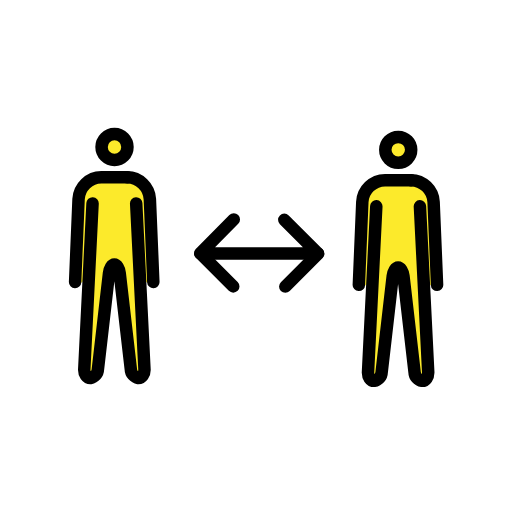
t = 0.00 s
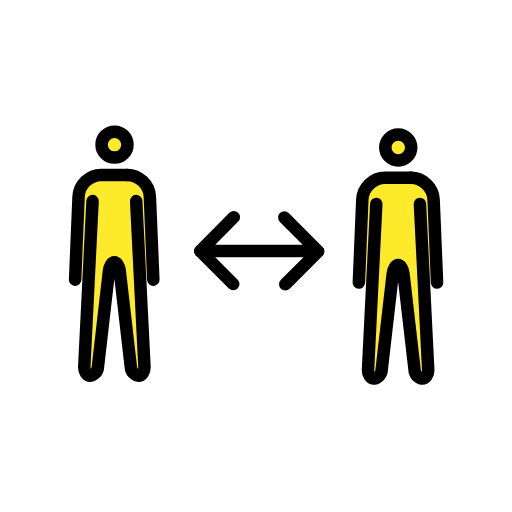
t = 0.48 s
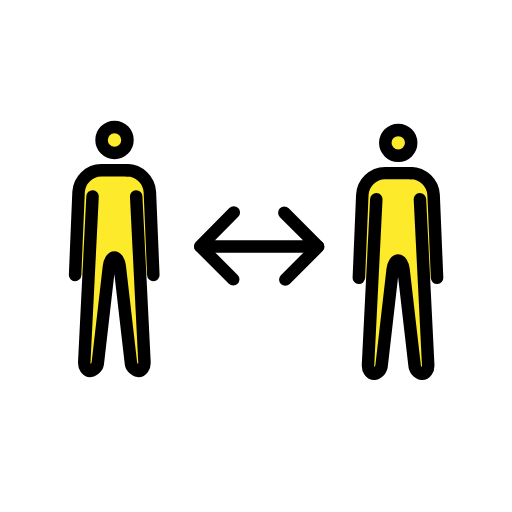
t = 1.43 s
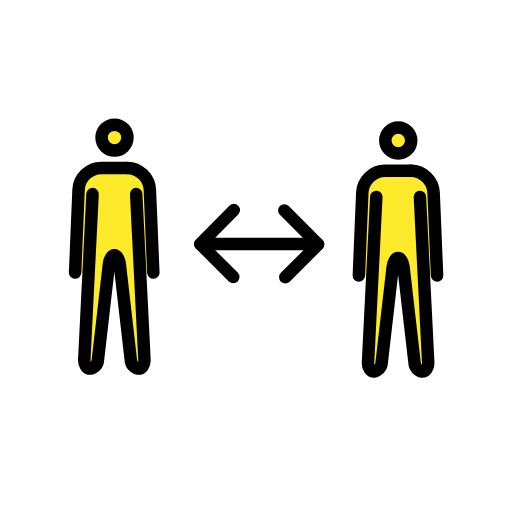
t = 1.90 s
t = 2.38 s: frame unchanged from t = 1.43 s, image omitted
t = 3.33 s: frame unchanged from t = 0.48 s, image omitted

The animated SVG that drew these frames (rendered in a browser with its animation timeline set to each time). Animation: 1 SMIL element (animateTransform=1); one cycle of 3.80 s, repeats indefinitely.

<?xml version='1.0' encoding='utf-8'?>
<svg xmlns="http://www.w3.org/2000/svg" id="emoji" viewBox="-5 -5 82 82" width="200" height="200" role="img">
  <title>OpenMoji: social distancing</title><g><g id="color">
    <path fill="#fcea2b" d="m18.3219,26.6717c-.062-1.5893-1.3517-2.8551-2.9419-2.8874h-4.193c-1.5901.0325-2.8795,1.2982-2.9416,2.8874l-.5535,13.5857c-.0048.1069-.0337.2113-.0845.3054l2.05-1.4637-.4985,15.4685c-.0226.2196.0399.4395.1748.6143.0262.0336.0641.0561.1062.0629.1495,0,.4585-.2982.5137-.7865l2.0257-15.7271c.0579-.2886.1525-.5687.2815-.8333l.5065-.5627h1.1356l.6877.4355c.1258.2993.2086.6149.246.9374l1.7765,15.7488c.0552.4876.3648.7865.5144.7865.0421-.0068.08-.0293.1062-.0629.1344-.1735.3421-.4089.3193-.629l-.6515-15.4522,2.4456,1.6981" />
    <circle cx="13.3395" cy="18.5388" r="2.075" fill="#fcea2b" />
    <path fill="#fcea2b" d="m63.7651,27.1356c-.062-1.5892-1.3515-2.8549-2.9416-2.8874h-4.1935c-1.5901.0324-2.8796,1.2982-2.9416,2.8874l-.5535,13.5857c-.0048.1068-.0337.2112-.0845.3053l2.05-1.4636-.4988,15.4685c-.0226.2196.0399.4395.1748.6142.0261.0337.0641.0562.1062.0629.15,0,.4584-.2981.5137-.7865l2.0262-15.7271c.0579-.2886.1525-.5686.2815-.8332l.5065-.5627h1.1356l.6877.4354c.1258.2993.2086.6149.246.9374l1.7765,15.7488c.0552.4877.3648.7865.5144.7865.0421-.0068.08-.0293.1062-.0629.1343-.1735.3421-.4088.3193-.629l-.6515-15.4522,2.4453,1.6981" />
    <circle cx="58.7827" cy="19.0027" r="2.075" fill="#fcea2b" />
  </g>
  <g id="line">
    <g id="line-2">
      <g id="Standing_Man">
        <g id="line-2-2">
          <circle cx="13.3395" cy="18.5388" r="2.075" fill="none" stroke="#000" stroke-miterlimit="10" stroke-width="2" />
          <path fill="none" stroke="#000" stroke-linecap="round" stroke-linejoin="round" stroke-width="2" d="m16.81,27.5809l1.3279,26.5575c.0384.7688-.4019,1.3977-.9785,1.3977-.6824-.1154-1.1883-.6968-1.2083-1.3886l-1.7764-15.3975c-.09-.7638-.4745-1.3886-.8589-1.3886s-.7709.6248-.8589,1.3886l-1.7745,15.3975c-.02.6918-.5259,1.2732-1.2083,1.3886-.5766,0-1.0169-.629-.9785-1.3977l1.3279-26.5575" />
          <path fill="none" stroke="#000" stroke-linecap="round" stroke-linejoin="round" stroke-width="2" d="m7.0279,40.1608l.5535-13.2787c.101-1.9429,1.6946-3.4728,3.64-3.4944h4.1933" />
        </g>
        <path fill="none" stroke="#000" stroke-linecap="round" stroke-linejoin="round" stroke-width="2" d="m15.3635,23.3876c1.9454.0217,3.539,1.5515,3.64,3.4944l.5535,13.2787" />
      </g>
    </g>
    <g id="line-3">
      <g id="Standing_Man-2">
        <g id="line-2-3">
          <circle cx="58.7827" cy="19.0027" r="2.075" fill="none" stroke="#000" stroke-miterlimit="10" stroke-width="2" />
          <path fill="none" stroke="#000" stroke-linecap="round" stroke-linejoin="round" stroke-width="2" d="m62.2534,28.0448l1.3279,26.5574c.0387.7688-.4019,1.3978-.9785,1.3978-.6824-.1154-1.1883-.6968-1.2083-1.3887l-1.7766-15.397c-.09-.7639-.4745-1.3887-.8589-1.3887s-.7709.6248-.8589,1.3887l-1.7745,15.397c-.02.6918-.5259,1.2733-1.2083,1.3887-.5766,0-1.0169-.629-.9785-1.3978l1.3279-26.5574" />
          <path fill="none" stroke="#000" stroke-linecap="round" stroke-linejoin="round" stroke-width="2" d="m52.4711,40.6246l.5535-13.2787c.101-1.9429,1.6946-3.4727,3.64-3.4944h4.1933" />
        </g>
        <path fill="none" stroke="#000" stroke-linecap="round" stroke-linejoin="round" stroke-width="2" d="m60.8067,23.8514c1.9454.0217,3.539,1.5515,3.64,3.4944l.5533,13.2788" />
      </g>
    </g>
    <polyline fill="none" stroke="#000" stroke-linecap="round" stroke-linejoin="round" stroke-width="2" points="40.5327 30.204 45.9135 35.5848 27.0632 35.5848 32.4441 30.1508" />
    <line x1="45.9663" x2="40.6911" y1="35.628" y2="40.9032" fill="none" stroke="#000" stroke-linecap="round" stroke-linejoin="round" stroke-width="2" />
    <line x1="27.116" x2="32.3561" y1="35.628" y2="40.8681" fill="none" stroke="#000" stroke-linecap="round" stroke-linejoin="round" stroke-width="2" />
  </g>
<animateTransform attributeName="transform" type="translate" values="0 0;0 -1.5;0 0" dur="3.8s" repeatCount="indefinite" /></g></svg>
